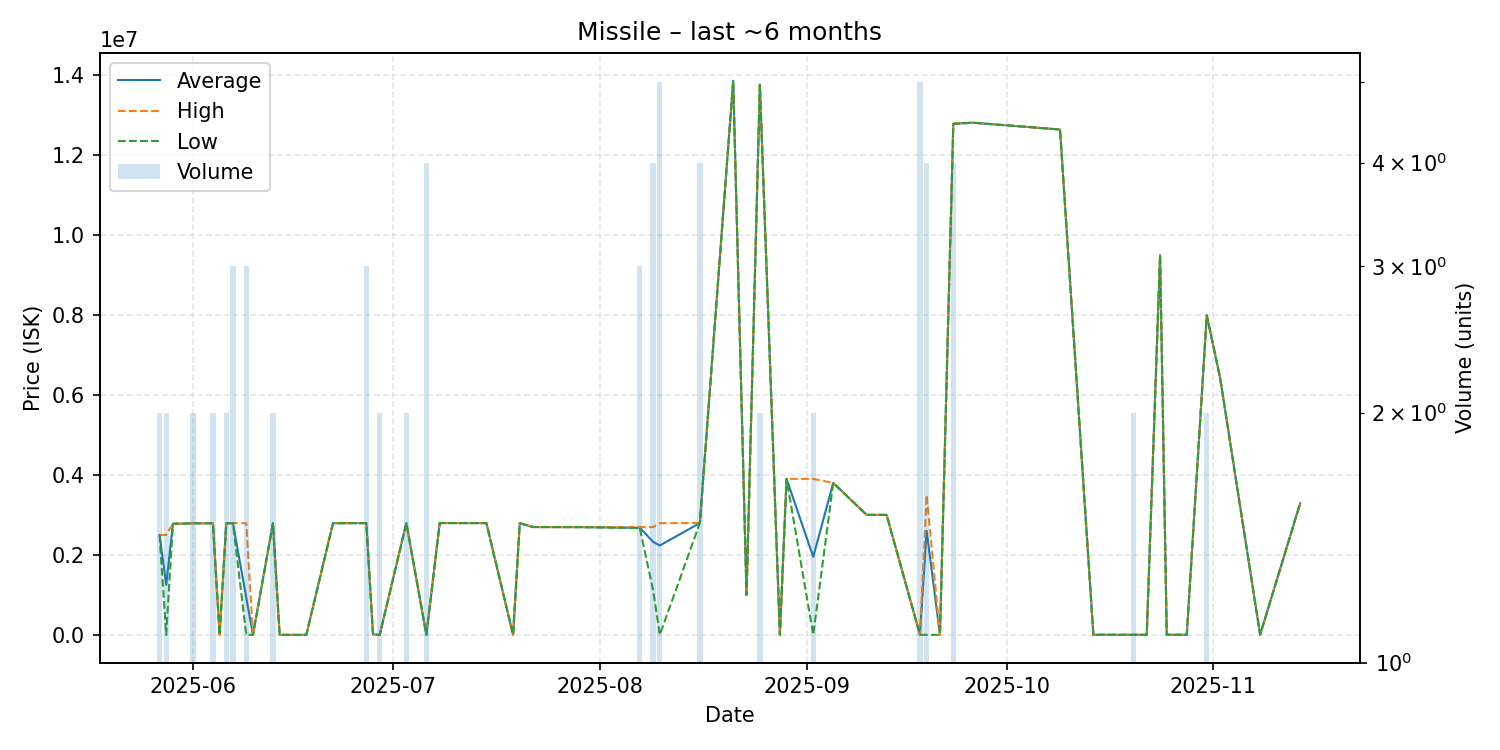

Source data for this figure (header and first rows):
date, average, highest, lowest, order_count, volume
2025-05-27, 2498000, 2499000, 2497000, 2, 2
2025-05-28, 1250634, 2500000, 1268, 2, 2
2025-05-29, 2778000, 2778000, 2778000, 1, 1
2025-05-30, 2780000, 2780000, 2780000, 1, 1
2025-06-01, 2789500, 2790000, 2789000, 2, 2
2025-06-04, 2790000, 2790000, 2790000, 2, 2
2025-06-05, 1268, 1268, 1268, 1, 1
2025-06-06, 2789000, 2790000, 2788000, 2, 2
2025-06-07, 2792333, 2797000, 2790000, 3, 3
2025-06-09, 930845, 2790000, 1268, 3, 3
2025-06-10, 1265, 1265, 1265, 1, 1
2025-06-13, 2793500, 2794000, 2793000, 2, 2
2025-06-14, 1258, 1258, 1258, 1, 1
2025-06-18, 1258, 1258, 1258, 1, 1
2025-06-22, 2791000, 2791000, 2791000, 1, 1
2025-06-23, 2793000, 2793000, 2793000, 1, 1
2025-06-27, 2795000, 2796000, 2794000, 3, 3
2025-06-28, 10000, 10000, 10000, 1, 1
2025-06-29, 1256, 1256, 1256, 2, 2
2025-07-03, 2796500, 2797000, 2796000, 2, 2
2025-07-06, 1256, 1256, 1256, 2, 4
2025-07-08, 2796000, 2796000, 2796000, 1, 1
2025-07-11, 2795000, 2795000, 2795000, 1, 1
2025-07-14, 2795000, 2795000, 2795000, 1, 1
2025-07-15, 2795000, 2795000, 2795000, 1, 1
2025-07-19, 1358, 1358, 1358, 1, 1
2025-07-20, 2793000, 2793000, 2793000, 1, 1
2025-07-22, 2696000, 2696000, 2696000, 1, 1
2025-07-27, 2694000, 2694000, 2694000, 1, 1
2025-07-29, 2694000, 2694000, 2694000, 1, 1
2025-08-07, 2677667, 2694000, 2669500, 3, 3
2025-08-09, 2324000, 2695000, 1113000, 4, 4
2025-08-10, 2234852, 2793000, 2258, 5, 5
2025-08-16, 2795500, 2796000, 2794000, 2, 4
2025-08-21, 13850000, 13850000, 13850000, 1, 1
2025-08-23, 1000000, 1000000, 1000000, 1, 1
2025-08-25, 13750000, 13750000, 13750000, 2, 2
2025-08-28, 2626, 2626, 2626, 1, 1
2025-08-29, 3900000, 3900000, 3900000, 1, 1
2025-09-02, 1950813, 3899000, 2626, 2, 2
2025-09-05, 3799000, 3799000, 3799000, 1, 1
2025-09-10, 3000000, 3000000, 3000000, 1, 1
2025-09-13, 3000000, 3000000, 3000000, 1, 1
2025-09-18, 2627, 2627, 2626, 2, 5
2025-09-19, 2600407, 3499000, 2627, 4, 4
2025-09-21, 2627, 2627, 2627, 1, 1
2025-09-23, 12777500, 12780000, 12770000, 2, 4
2025-09-26, 12800000, 12800000, 12800000, 1, 1
2025-10-09, 12630000, 12630000, 12630000, 1, 1
2025-10-14, 3501, 3501, 3501, 1, 1
2025-10-20, 3500, 3500, 3500, 1, 2
2025-10-22, 3557, 3557, 3557, 1, 1
2025-10-24, 9494000, 9494000, 9494000, 1, 1
2025-10-25, 3558, 3558, 3558, 1, 1
2025-10-28, 3606, 3606, 3606, 1, 1
2025-10-31, 7989500, 7990000, 7989000, 2, 2
2025-11-02, 6425000, 6425000, 6425000, 1, 1
2025-11-08, 4754, 4754, 4754, 1, 1
2025-11-14, 3289000, 3289000, 3289000, 1, 1
